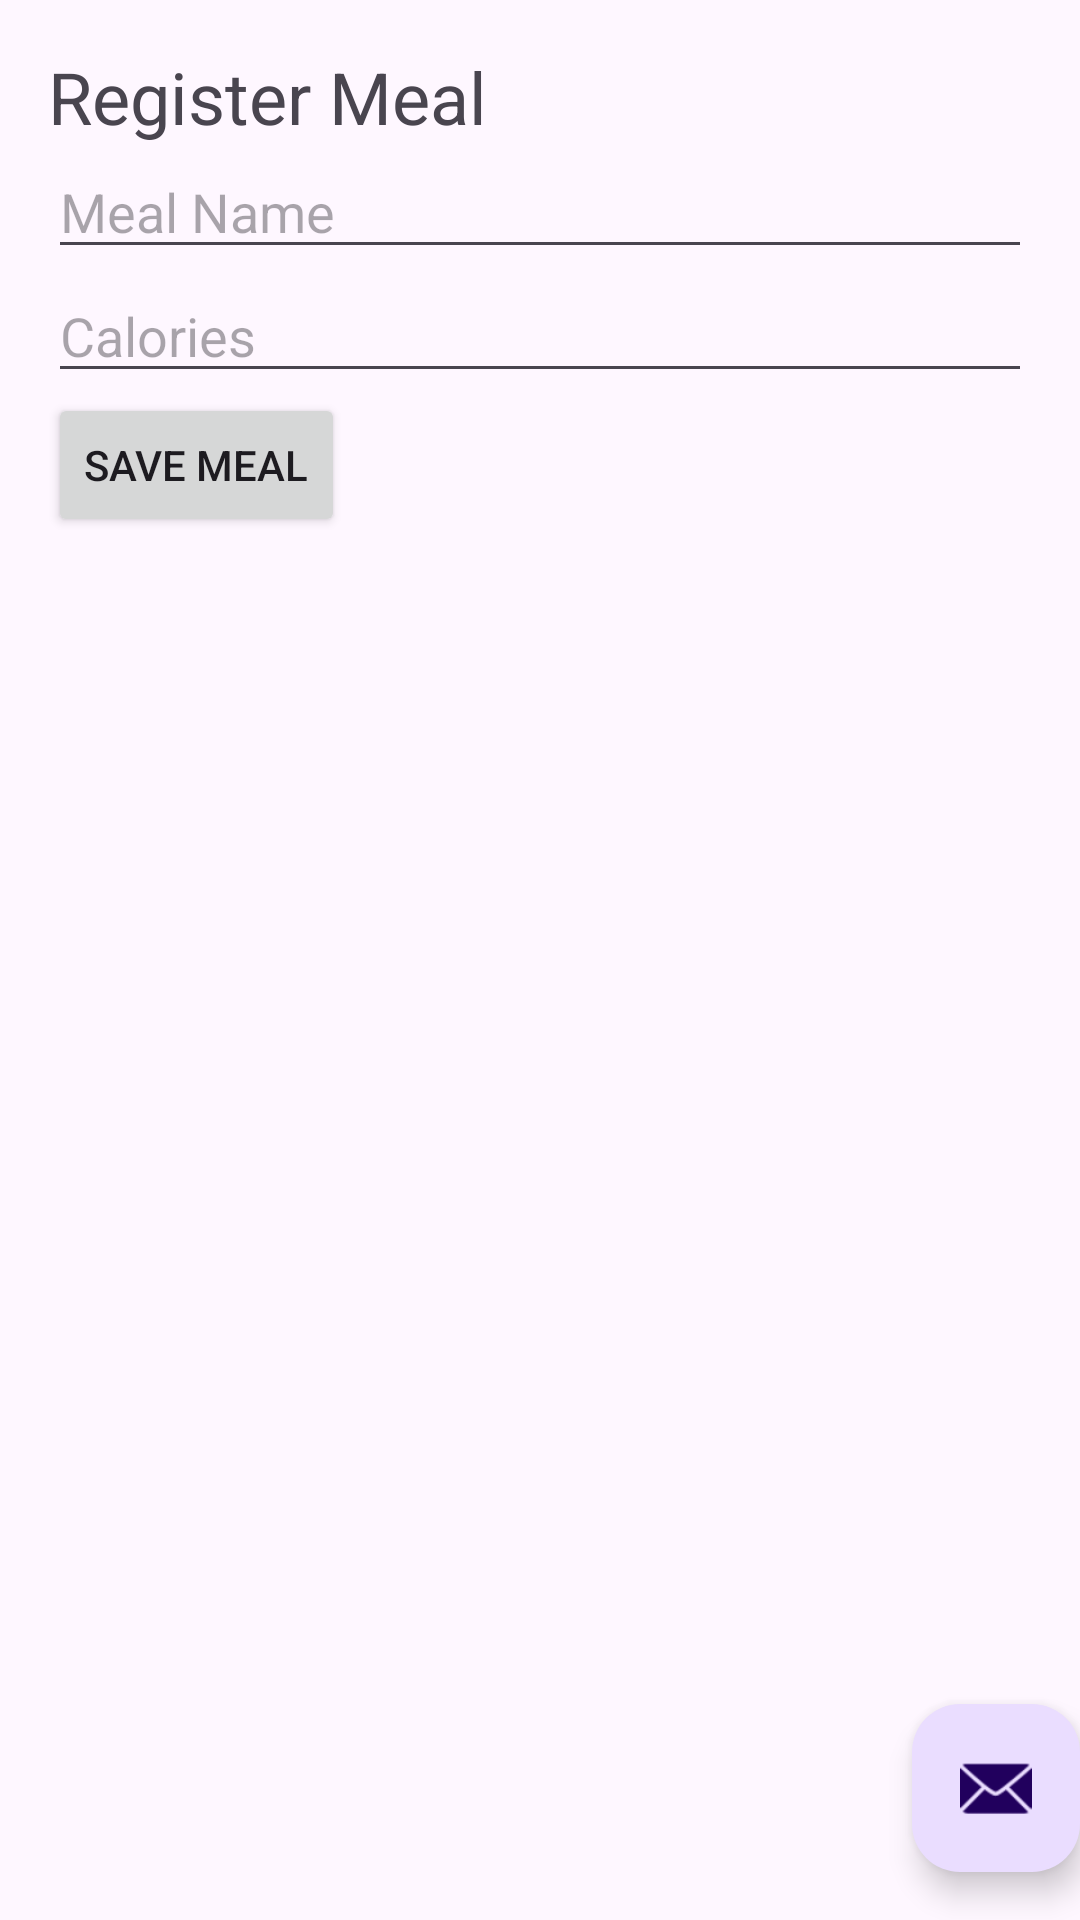

Reconstruct the res/layout file that produces this screen, plus the resources it refers to.
<!-- AndroidManifest.xml: application theme Theme.FoodCalendar -->
<!-- res/layout/activity_register_meal.xml -->
<?xml version="1.0" encoding="utf-8"?>
<androidx.coordinatorlayout.widget.CoordinatorLayout xmlns:android="http://schemas.android.com/apk/res/android"
    xmlns:app="http://schemas.android.com/apk/res-auto"
    xmlns:tools="http://schemas.android.com/tools"
    android:layout_width="match_parent"
    android:layout_height="match_parent"
    android:fitsSystemWindows="true"
    tools:context=".RegisterMealActivity">

    <com.google.android.material.appbar.AppBarLayout
        android:layout_width="match_parent"
        android:layout_height="wrap_content"
        android:fitsSystemWindows="true">

        <com.google.android.material.appbar.MaterialToolbar
            android:id="@+id/toolbar"
            android:layout_width="match_parent"
            android:layout_height="?attr/actionBarSize" />

    </com.google.android.material.appbar.AppBarLayout>

    <include layout="@layout/content_register_meal" />

    <com.google.android.material.floatingactionbutton.FloatingActionButton
        android:id="@+id/fab"
        android:layout_width="wrap_content"
        android:layout_height="wrap_content"
        android:layout_gravity="bottom|end"
        android:layout_marginEnd="@dimen/fab_margin"
        android:layout_marginBottom="16dp"
        app:srcCompat="@android:drawable/ic_dialog_email" />

</androidx.coordinatorlayout.widget.CoordinatorLayout>
<!-- res/layout/content_register_meal.xml (included above) -->
<?xml version="1.0" encoding="utf-8"?>
<LinearLayout xmlns:android="http://schemas.android.com/apk/res/android"
    android:layout_width="match_parent"
    android:layout_height="match_parent"
    android:orientation="vertical"
    android:padding="16dp">

    <TextView
        android:id="@+id/textView"
        android:layout_width="wrap_content"
        android:layout_height="wrap_content"
        android:text="Register Meal"
        android:textSize="24sp" />

    <EditText
        android:id="@+id/editTextMealName"
        android:layout_width="match_parent"
        android:layout_height="wrap_content"
        android:hint="Meal Name"
        android:inputType="text" />

    <EditText
        android:id="@+id/editTextCalories"
        android:layout_width="match_parent"
        android:layout_height="wrap_content"
        android:hint="Calories"
        android:inputType="number" />

    <Button
        android:id="@+id/buttonSaveMeal"
        android:layout_width="wrap_content"
        android:layout_height="wrap_content"
        android:text="Save Meal" />
</LinearLayout>
<!-- resources referenced by this layout -->
<resources>
  <style name="Theme.FoodCalendar" parent="Theme.Material3.DayNight" />
</resources>
